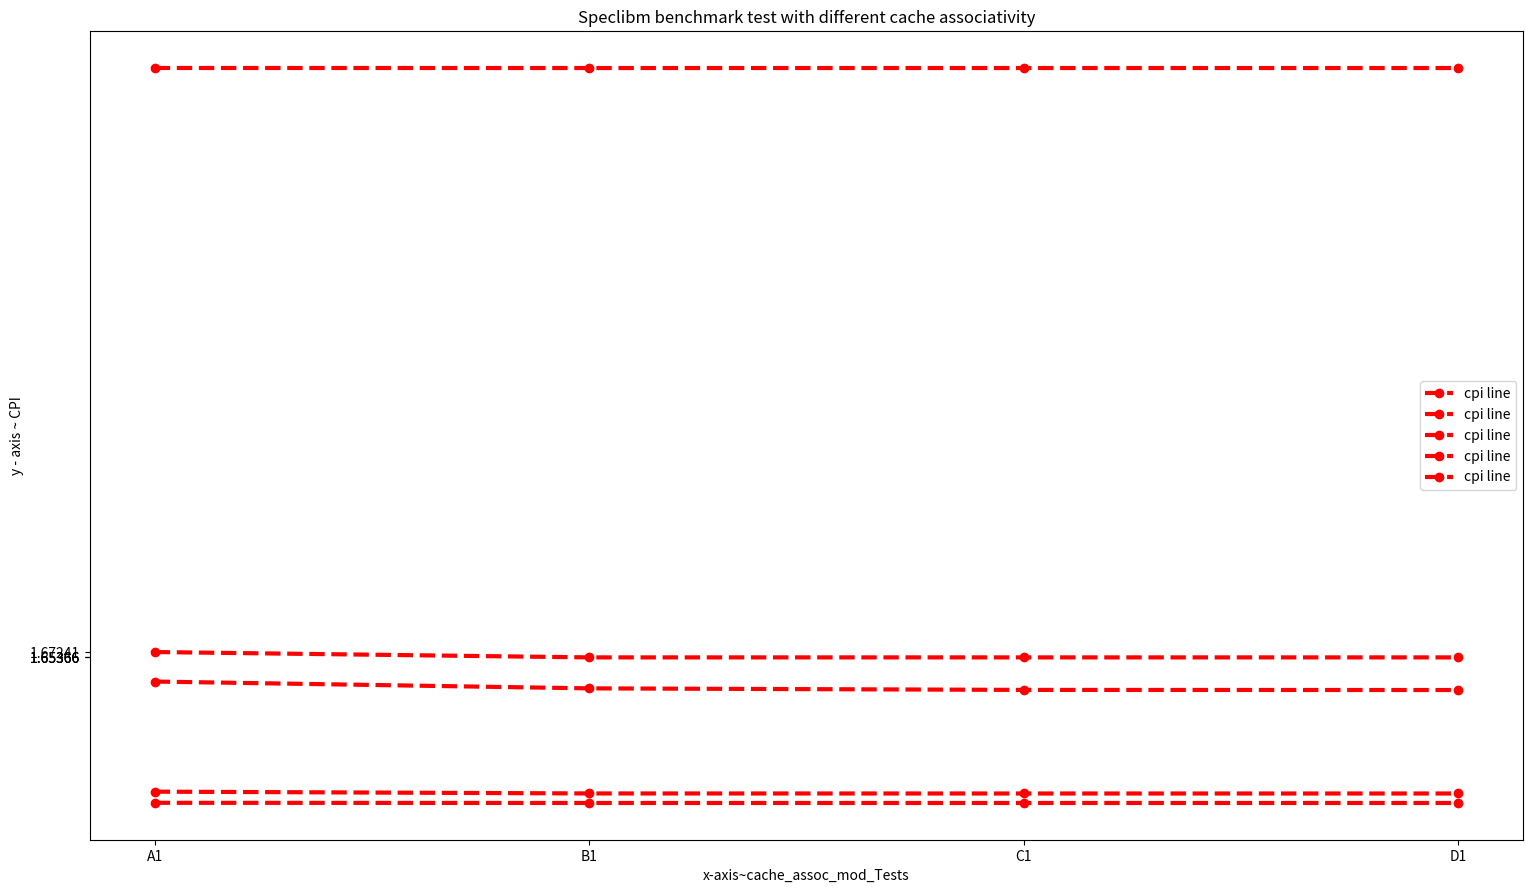

This chart was generated by the following Python code:
#!/usr/bin/env python3
# -*- coding: utf-8 -*-
"""
Created on Sun Dec  6 19:08:34 2020

[redacted]
"""

import matplotlib.pyplot as plt 
  
fig = plt.gcf()
fig.set_size_inches(18.5, 10.5)
fig.savefig('specsjeng.png', dpi=300)
#specsjeng
# line 1 points 
cpi = [3.714885,3.714674,3.714681,3.714669] 
test_type = ['A1','B1','C1','D1'] 
# plotting the line 1 points  
plt.plot(test_type,cpi,'-or',linestyle='dashed', linewidth = 3, label = "cpi line") 

  
# naming the x axis 
plt.xlabel('x-axis~cache_assoc_mod_Tests') 
# naming the y axis 
plt.ylabel('y - axis ~ CPI') 
# giving a title to my graph 
plt.title('Secsjeng benchmark test with different cache associativity') 
plt.xticks(test_type)
plt.yticks(cpi)
# show a legend on the plot 
plt.legend() 

# function to show the plot 
plt.show() 

fig2 = plt.gcf()
fig2.set_size_inches(18.5, 10.5)
fig2.savefig('specbzip.png', dpi=300)
#specbzip
cpi = [1.569167,1.545340,1.539940,1.539524] 
test_type = ['A1','B1','C1','D1'] 
# plotting the line 1 points  
plt.plot(test_type,cpi,'-or',linestyle='dashed', linewidth = 3, label = "cpi line") 

  
# naming the x axis 
plt.xlabel('x-axis~cache_assoc_mod_Tests') 
# naming the y axis 
plt.ylabel('y - axis ~ CPI') 
# giving a title to my graph 
plt.title('Specbzip benchmark test with different cache associativity') 
plt.xticks(test_type)
plt.yticks(cpi)
# show a legend on the plot 
plt.legend() 

# function to show the plot 
plt.show() 

fig3 = plt.gcf()
fig3.set_size_inches(18.5, 10.5)
fig3.savefig('specmcf.png', dpi=300)

#specmcf

cpi = [1.145174, 1.144551, 1.144551, 1.144551] 
test_type = ['A1','B1','C1','D1'] 
# plotting the line 1 points  
plt.plot(test_type,cpi,'-or',linestyle='dashed', linewidth = 3, label = "cpi line") 

  
# naming the x axis 
plt.xlabel('x-axis~cache_assoc_mod_Tests') 
# naming the y axis 
plt.ylabel('y - axis ~ CPI') 
# giving a title to my graph 
plt.title('Specmcf benchmark test with different cache associativity') 
plt.xticks(test_type)
plt.yticks(cpi)
# show a legend on the plot 
plt.legend() 

# function to show the plot 
plt.show() 
fig4 = plt.gcf()
fig4.set_size_inches(18.5, 10.5)
fig4.savefig('spechmmer.png', dpi=300)

#spechmmer
cpi = [1.184147, 1.177829, 1.177692, 1.177692]  
test_type = ['A1','B1','C1','D1'] 
# plotting the line 1 points  
plt.plot(test_type,cpi,'-or',linestyle='dashed', linewidth = 3, label = "cpi line") 

  
# naming the x axis 
plt.xlabel('x-axis~cache_assoc_mod_Tests') 
# naming the y axis 
plt.ylabel('y - axis ~ CPI') 
# giving a title to my graph 
plt.title('Spechmmer benchmark test with different cache associativity') 
plt.xticks(test_type)
plt.yticks(cpi)
# show a legend on the plot 
plt.legend() 

# function to show the plot 
plt.show() 

fig5 = plt.gcf()
fig5.set_size_inches(18.5, 10.5)
fig5.savefig('speclibm.png', dpi=100)
#speclibm
cpi = [1.672409,1.653656, 1.653656,1.653656]  
test_type = ['A1','B1','C1','D1'] 
# plotting the line 1 points  
plt.plot(test_type,cpi,'-or',linestyle='dashed', linewidth = 3, label = "cpi line") 

  
# naming the x axis 
plt.xlabel('x-axis~cache_assoc_mod_Tests') 
# naming the y axis 
plt.ylabel('y - axis ~ CPI') 
# giving a title to my graph 
plt.title('Speclibm benchmark test with different cache associativity') 
plt.xticks(test_type)
plt.yticks(cpi)
# show a legend on the plot 
plt.legend() 

# function to show the plot 
plt.show() 